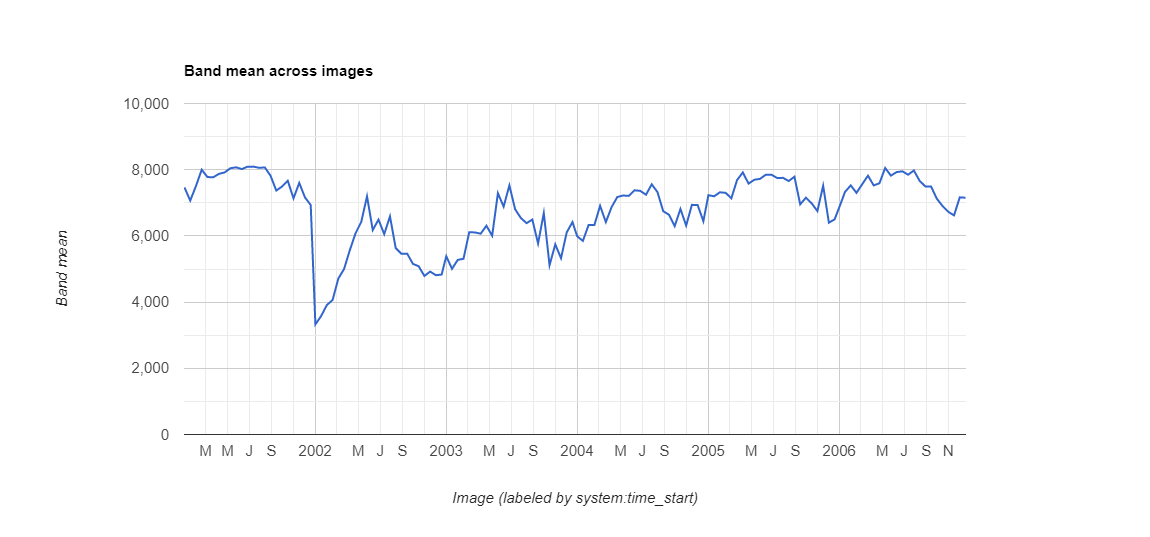

The table this chart was drawn from, first rows:
datetime, NDVI, label1, label2, label3
2001-01-01, 0.7462, 0.0, 0.0, 0.0
2001-01-17, 0.7066, 0.0, 0.0, 0.0
2001-02-02, 0.7508, 0.0, 0.0, 0.0
2001-02-18, 0.8, 0.0, 0.0, 0.0
2001-03-06, 0.7778, 0.0, 0.0, 0.0
2001-03-22, 0.777, 0.0, 0.0, 0.0
2001-04-07, 0.7874, 0.0, 0.0, 0.0
2001-04-23, 0.7918, 0.0, 0.0, 0.0
2001-05-09, 0.8045, 0.0, 0.0, 0.0
2001-05-25, 0.8071, 0.0, 0.0, 0.0
2001-06-10, 0.8019, 0.0, 0.0, 0.0
2001-06-26, 0.8092, 0.0, 0.0, 0.0
2001-07-12, 0.8093, 0.0, 0.0, 0.0
2001-07-28, 0.8057, 0.0, 0.0, 0.0
2001-08-13, 0.8068, 0.0, 0.0, 0.0
2001-08-29, 0.7817, 0.0, 0.0, 0.0
2001-09-14, 0.737, 0.0, 0.0, 0.0
2001-09-30, 0.7491, 0.0, 0.0, 0.0
2001-10-16, 0.7664, 0.0, 0.0, 0.0
2001-11-01, 0.7135, 0.0, 0.0, 0.0
2001-11-17, 0.76, 0.0, 0.0, 0.0
2001-12-03, 0.7162, 0.0, 0.0, 0.0
2001-12-19, 0.6933, 0.0, 0.0, 0.0
2002-01-01, 0.3326, 1.0, 0.0, 0.0
2002-01-17, 0.3578, 0.0, 0.0, 0.0
2002-02-02, 0.3912, 0.0, 0.0, 0.0
2002-02-18, 0.4063, 0.0, 0.0, 0.0
2002-03-06, 0.4713, 0.0, 0.0, 0.0
2002-03-22, 0.5, 0.0, 0.0, 0.0
2002-04-07, 0.5568, 0.0, 0.0, 0.0
2002-04-23, 0.6079, 0.0, 0.0, 0.0
2002-05-09, 0.6425, 0.0, 0.0, 0.0
2002-05-25, 0.7195, 0.0, 0.0, 0.0
2002-06-10, 0.6177, 0.0, 0.0, 0.0
2002-06-26, 0.6491, 0.0, 0.0, 0.0
2002-07-12, 0.6054, 0.0, 0.0, 0.0
2002-07-28, 0.6591, 0.0, 0.0, 0.0
2002-08-13, 0.5632, 0.0, 0.0, 0.0
2002-08-29, 0.5458, 0.0, 0.0, 0.0
2002-09-14, 0.5464, 0.0, 0.0, 0.0
2002-09-30, 0.5155, 0.0, 0.0, 0.0
2002-10-16, 0.5083, 0.0, 0.0, 0.0
2002-11-01, 0.479, 0.0, 0.0, 0.0
2002-11-17, 0.4922, 0.0, 0.0, 0.0
2002-12-03, 0.4813, 0.0, 0.0, 0.0
2002-12-19, 0.4831, 0.0, 0.0, 0.0
2003-01-01, 0.5385, 0.0, 0.0, 0.0
2003-01-17, 0.5005, 0.0, 0.0, 0.0
2003-02-02, 0.5275, 0.0, 0.0, 0.0
2003-02-18, 0.5308, 0.0, 0.0, 0.0
2003-03-06, 0.611, 0.0, 0.0, 0.0
2003-03-22, 0.6105, 0.0, 0.0, 0.0
2003-04-07, 0.6067, 0.0, 0.0, 0.0
2003-04-23, 0.6307, 0.0, 0.0, 0.0
2003-05-09, 0.6005, 0.0, 0.0, 0.0
2003-05-25, 0.729, 0.0, 0.0, 0.0
2003-06-10, 0.6884, 0.0, 0.0, 0.0
2003-06-26, 0.7526, 0.0, 0.0, 0.0
2003-07-12, 0.6805, 0.0, 0.0, 0.0
2003-07-28, 0.654, 0.0, 0.0, 0.0
... 78 more rows
